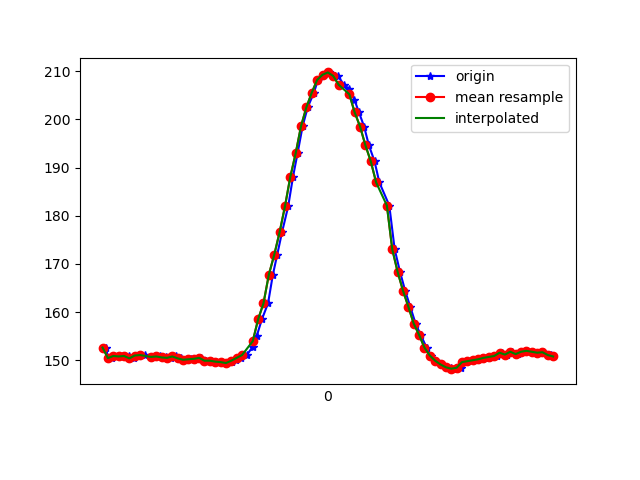

The data file committed next to this chart (first rows):
1617818988312, 514631934901970, 152.63672, -244.72656, -56.445312
1617818988321, 514631950712005, 150.5, -245.4, -56.05
1617818988337, 514631969818341, 150.4, -245.8, -56.54
1617818988359, 514631988863635, 150.9, -245.6, -56.54
1617818988377, 514632007908928, 150.8, -245.6, -56.25
1617818988398, 514632026984743, 150.9, -245.8, -57.13
1617818988417, 514632046091080, 150.4, -245.6, -57.13
1617818988434, 514632065197416, 151, -244.8, -56.25
1617818988457, 514632084273231, 151.1, -245.5, -55.86
1617818988483, 514632108324018, 150.6, -245.2, -56.25
1617818988498, 514632123401542, 150.8, -245.5, -56.45
1617818988516, 514632142843613, 150.8, -245.5, -56.74
1617818988538, 514632161125874, 150.6, -245.8, -56.54
1617818988557, 514632180842636, 150.5, -245.6, -55.47
1617818988573, 514632199460631, 150.8, -245.6, -55.47
1617818988593, 514632218750096, 150.4, -246, -56.54
1617818988609, 514632237856432, 150.1, -246.4, -56.05
1617818988628, 514632257176417, 150.2, -246.8, -56.54
1617818988648, 514632276374317, 150.3, -246.7, -55.57
1617818988666, 514632295419611, 150.5, -246.9, -56.74
1617818988685, 514632314464904, 149.9, -246.9, -56.15
1617818988706, 514632333632283, 149.9, -247.2, -55.76
1617818988722, 514632352769141, 149.7, -247.3, -56.15
1617818988741, 514632371844956, 149.6, -247.9, -55.86
1617818988760, 514632391073377, 149.4, -247.9, -55.86
1617818988781, 514632410149192, 149.7, -247.3, -55.86
1617818988798, 514632429041879, 150.1, -246.9, -55.37
1617818988817, 514632448148215, 150.5, -246, -56.05
1617818988838, 514632467346116, 151.1, -244.2, -54.39
1617818988860, 514632486635580, 152.8, -242.6, -54.39
1617818988875, 514632505589309, 155.1, -241.1, -54.49
1617818988894, 514632524695645, 158.5, -238.1, -54.69
1617818988917, 514632544198759, 161.8, -236.1, -55.47
1617818988935, 514632563427180, 167.8, -233.1, -55.57
1617818988951, 514632582197782, 171.9, -231.1, -55.76
1617818988969, 514632601243076, 176.6, -230.6, -55.57
1617818988992, 514632620318891, 181.9, -229, -56.93
1617818989010, 514632639394705, 188.1, -228.3, -57.32
1617818989027, 514632658439999, 193, -227.7, -56.25
1617818989046, 514632677607378, 198.6, -228.4, -55.86
1617818989065, 514632696652671, 202.5, -228.6, -54.49
1617818989088, 514632715728486, 205.6, -227.7, -53.03
1617818989103, 514632734743259, 208.2, -228.2, -52.64
1617818989122, 514632753941159, 209.3, -228, -52.05
1617818989144, 514632773016974, 209.8, -227.8, -50.68
1617818989165, 514632792123310, 209.1, -227.6, -50.68
1617818989179, 514632811321210, 209, -227.1, -50.88
1617818989199, 514632830305461, 207.2, -227, -51.37
1617818989220, 514632849381276, 206.3, -226.5, -50.88
1617818989239, 514632868609698, 204.1, -226.1, -51.66
1617818989256, 514632888051768, 201.5, -226.5, -52.93
1617818989275, 514632906608721, 198.5, -226.5, -53.32
1617818989293, 514632925715057, 194.6, -227.1, -54.79
1617818989314, 514632944882436, 191.3, -227.3, -55.47
1617818989332, 514632963866687, 186.9, -228.7, -57.13
1617818989369, 514633001987795, 182.1, -230.6, -57.81
1617818989389, 514633021063610, 173, -233.3, -57.81
1617818989409, 514633040047861, 168.4, -236.4, -59.18
1617818989428, 514633059032112, 164.5, -238.8, -58.3
1617818989447, 514633078107927, 161.1, -240.8, -57.91
1617818989467, 514633096939572, 157.6, -241.6, -56.54
... 27 more rows
